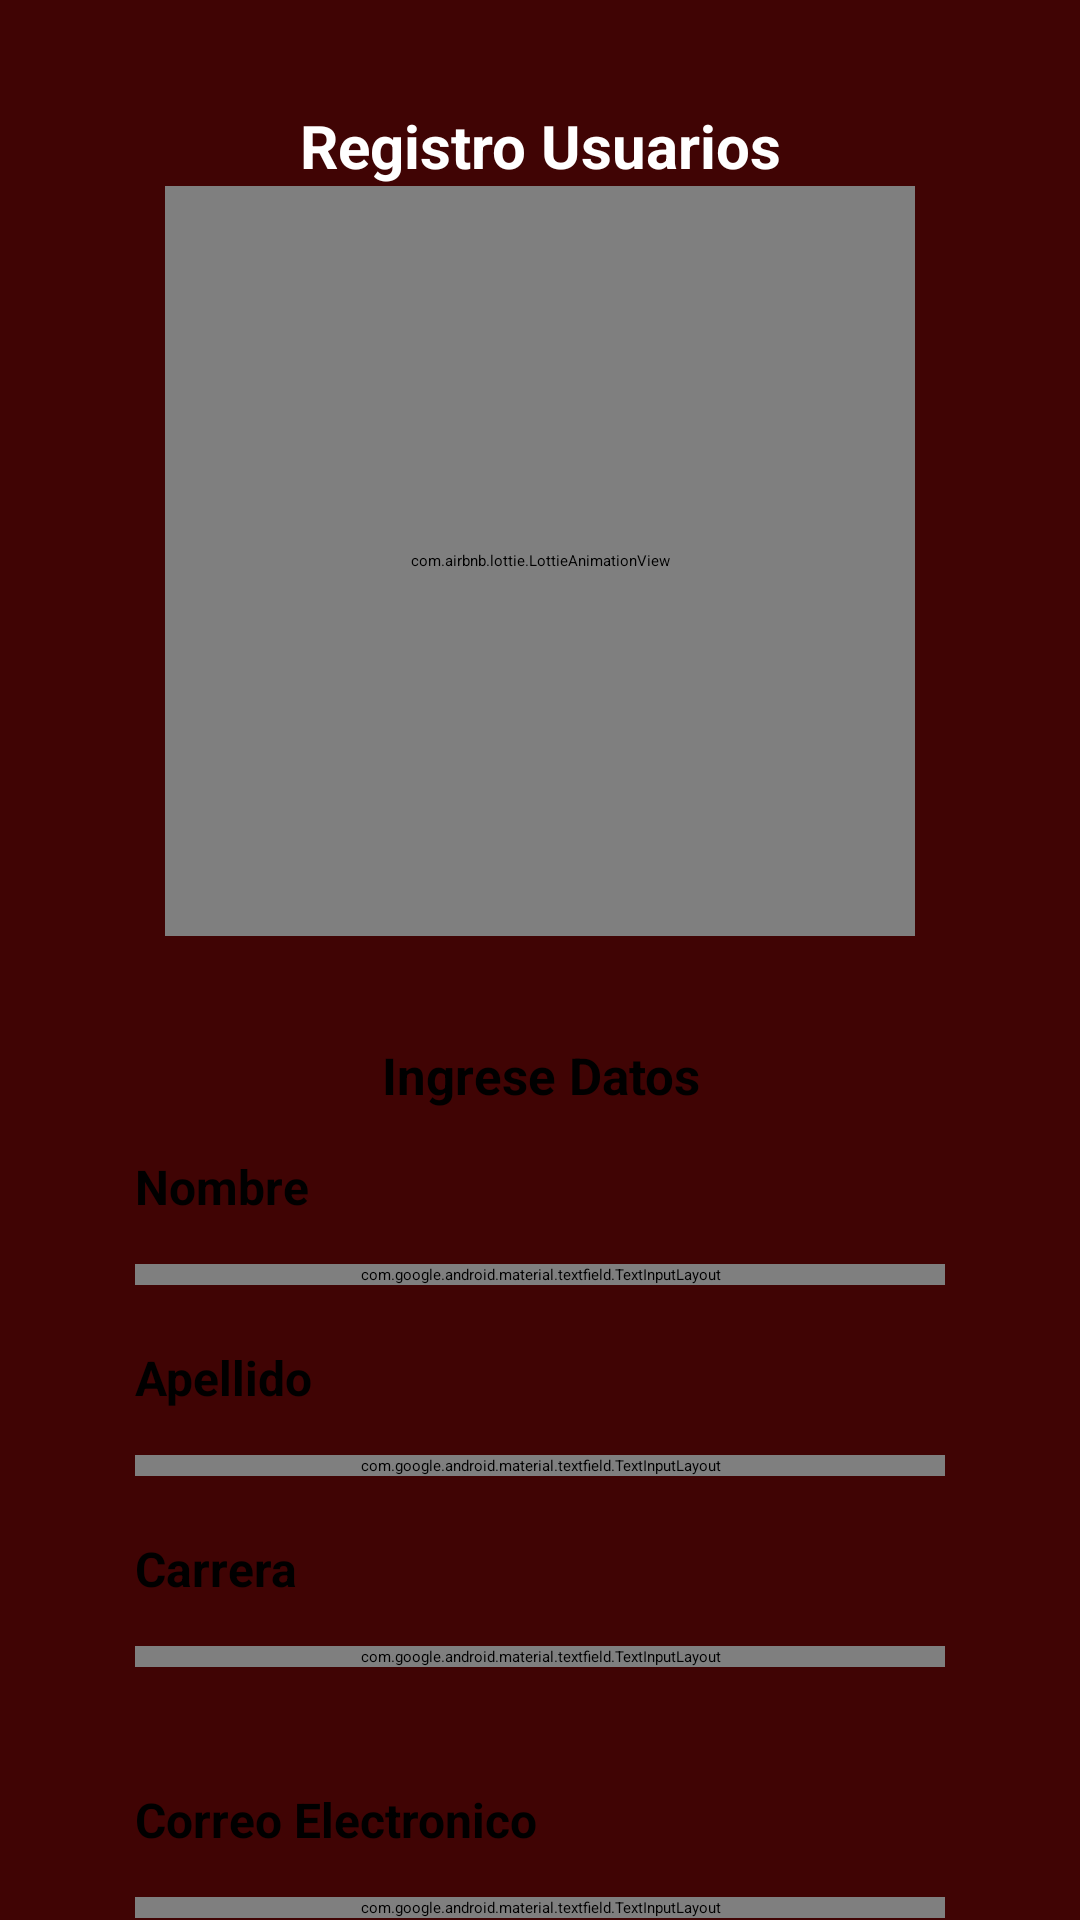

Layout XML and referenced resources for this Android screen:
<!-- AndroidManifest.xml: application theme Theme.CurrenLocation -->
<!-- res/layout/activity_registros.xml -->
<?xml version="1.0" encoding="utf-8"?>
<ScrollView xmlns:android="http://schemas.android.com/apk/res/android"
    xmlns:app="http://schemas.android.com/apk/res-auto"
    xmlns:tools="http://schemas.android.com/tools"
    android:id="@+id/main"
    android:layout_width="match_parent"
    android:layout_height="match_parent"
    tools:context=".Registros"
    android:background="@color/guindo1">

    <androidx.appcompat.widget.LinearLayoutCompat

        android:layout_width="match_parent"
        android:layout_height="wrap_content"
        android:padding="25dp"
        android:layout_marginTop="10dp"
        android:orientation="vertical">
        <TextView
            android:id="@+id/tvtituloRegistro"
            android:layout_width="match_parent"
            android:layout_height="wrap_content"
            android:text="@string/titulo_registro"
            android:textColor="@color/white"
            android:textSize="20sp"
            android:textStyle="bold"
            android:gravity="center"/>
        <com.airbnb.lottie.LottieAnimationView
            android:layout_width="250dp"
            android:layout_height="250dp"
            app:lottie_imageAssetsFolder="assets"
            app:lottie_fileName="register.json"
            app:lottie_autoPlay="true"
            app:lottie_loop="false"
            android:layout_gravity="center"/>

        <androidx.appcompat.widget.LinearLayoutCompat
            android:layout_marginTop="15dp"
            android:layout_width="match_parent"
            android:layout_height="wrap_content"
            android:orientation="vertical"
            android:padding="20dp"
            android:background="@drawable/bg_white">


            <TextView
                android:layout_width="match_parent"
                android:layout_height="wrap_content"
                android:text="@string/ingresardatos"
                android:gravity="center"
                android:textStyle="bold"
                android:textSize="17sp"/>

            <TextView
                android:layout_width="wrap_content"
                android:layout_height="wrap_content"
                android:text="@string/nombre"
                android:layout_marginTop="15dp"
                android:textSize="16sp"
                android:textStyle="bold"/>
            <com.google.android.material.textfield.TextInputLayout
                android:layout_width="match_parent"
                android:layout_height="wrap_content"
                android:layout_marginTop="15dp">
                <EditText
                    android:id="@+id/etNombresR"
                    android:layout_width="match_parent"
                    android:layout_height="wrap_content"
                    android:hint="@string/ingrese_nombre"
                    android:inputType="text"/>
            </com.google.android.material.textfield.TextInputLayout>

            <TextView
                android:layout_width="wrap_content"
                android:layout_height="wrap_content"
                android:text="@string/apellido"
                android:layout_marginTop="20dp"
                android:textStyle="bold"
                android:textSize="16dp"/>
            <com.google.android.material.textfield.TextInputLayout
                android:layout_width="match_parent"
                android:layout_height="wrap_content"
                android:layout_marginTop="15dp">
                <EditText
                    android:id="@+id/etApellidosR"
                    android:layout_width="match_parent"
                    android:layout_height="wrap_content"
                    android:hint="@string/ingrese_apellido"
                    android:inputType="text"/>
            </com.google.android.material.textfield.TextInputLayout>
            <TextView
                android:layout_width="wrap_content"
                android:layout_height="wrap_content"
                android:text="@string/carrera"
                android:layout_marginTop="20dp"
                android:textStyle="bold"
                android:textSize="16dp"/>
            <com.google.android.material.textfield.TextInputLayout
                android:layout_width="match_parent"
                android:layout_height="wrap_content"
                android:layout_marginTop="15dp"
                android:layout_marginBottom="20dp">
                <EditText
                    android:id="@+id/etcarrera"
                    android:layout_width="match_parent"
                    android:layout_height="wrap_content"
                    android:hint="@string/ingrese_carrera"
                    android:inputType="textPassword"
                    tools:ignore="ExtraText" />
            </com.google.android.material.textfield.TextInputLayout>

            <TextView
                android:layout_width="wrap_content"
                android:layout_height="match_parent"
                android:layout_marginTop="20dp"
                android:text="@string/correo"
                android:textSize="16dp"
                android:textStyle="bold" />
            <com.google.android.material.textfield.TextInputLayout
                android:layout_width="match_parent"
                android:layout_height="wrap_content"
                android:layout_marginTop="15dp">
                <EditText
                    android:id="@+id/etCorreoR"
                    android:layout_width="match_parent"
                    android:layout_height="wrap_content"
                    android:hint="@string/ingrese_correo"
                    android:inputType="textEmailAddress"/>
            </com.google.android.material.textfield.TextInputLayout>

            <TextView
                android:layout_width="wrap_content"
                android:layout_height="wrap_content"
                android:text="@string/contraseña"
                android:layout_marginTop="20dp"
                android:textStyle="bold"
                android:textSize="16dp"/>
            <com.google.android.material.textfield.TextInputLayout
                android:layout_width="match_parent"
                android:layout_height="wrap_content"
                android:layout_marginTop="15dp"
                android:layout_marginBottom="20dp"
                app:passwordToggleEnabled="true">
                <EditText
                    android:id="@+id/etContrasenaR"
                    android:layout_width="match_parent"
                    android:layout_height="wrap_content"
                    android:hint="@string/ingrese_contraseña"
                    android:inputType="textPassword"/>
            </com.google.android.material.textfield.TextInputLayout>

            <TextView
                android:layout_width="wrap_content"
                android:layout_height="wrap_content"
                android:text="@string/tipo_de_usuario"
                android:layout_marginTop="20dp"
                android:textStyle="bold"
                android:textSize="16dp"/>
            <com.google.android.material.textfield.TextInputLayout
                android:layout_width="match_parent"
                android:layout_height="wrap_content"
                android:layout_marginTop="15dp"
                android:layout_marginBottom="20dp">

                <Spinner
                    android:id="@+id/spinner_tipo_usuario"
                    android:layout_width="match_parent"
                    android:layout_height="wrap_content"
                    android:layout_marginTop="16dp"
                    android:padding="8dp"
                    android:spinnerMode="dropdown" />

            </com.google.android.material.textfield.TextInputLayout>




        </androidx.appcompat.widget.LinearLayoutCompat>


        <Button
            android:id="@+id/btnRegistrar"
            android:layout_width="200dp"
            android:layout_height="50dp"
            android:layout_marginTop="15dp"
            android:text="@string/btnRegistrar"
            android:backgroundTint="@color/yellow2"
            android:textColor="@color/black"
            android:layout_gravity="center"/>

        <TextView
            android:id="@+id/tvIrLogin"
            android:layout_width="match_parent"
            android:layout_height="match_parent"
            android:layout_marginTop="10dp"
            android:layout_marginBottom="25dp"
            android:gravity="center"
            android:text="@string/ir_al_login"
            android:textColor="@color/white"
            android:textSize="17dp"
            android:textStyle="bold" />











    </androidx.appcompat.widget.LinearLayoutCompat>








</ScrollView>
<!-- resources referenced by this layout -->
<resources>
  <color name="black">#FF000000</color>
  <color name="guindo1">#400404</color>
  <color name="white">#FFFFFFFF</color>
  <color name="yellow2">#FFF085</color>
  <string name="apellido">Apellido</string>
  <string name="btnRegistrar">Registrar</string>
  <string name="carrera">Carrera</string>
  <string name="correo">Correo Electronico</string>
  <string name="ingresardatos">Ingrese Datos</string>
  <string name="ingrese_apellido">Ingrese Apellido</string>
  <string name="ingrese_carrera">Ingrese Carrera</string>
  <string name="ingrese_correo">Ingrese Correo Electronico</string>
  <string name="ingrese_nombre">Ingrese Nombre</string>
  <string name="ir_al_login">Regresar al login</string>
  <string name="nombre">Nombre</string>
  <string name="tipo_de_usuario">Tipo de Usuario</string>
  <string name="titulo_registro">Registro Usuarios</string>
  <style name="Theme.CurrenLocation" parent="Theme.Material3.Light.NoActionBar">
          <item name="colorPrimary">@color/white</item>
          <item name="colorPrimaryVariant">@color/white</item>
          <item name="colorOnPrimary">@color/white</item>
          <item name="colorOnSecondary">@color/black</item>
      </style>
</resources>
